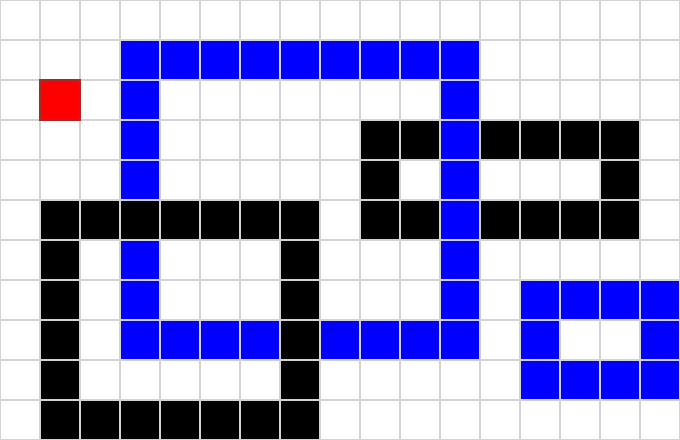
t = 0.00 s
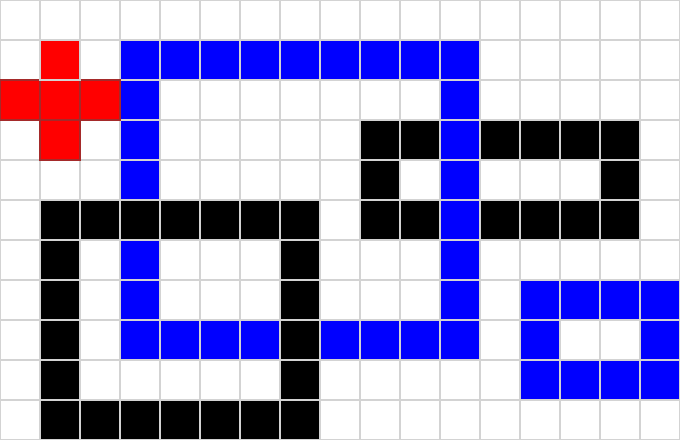
t = 2.03 s
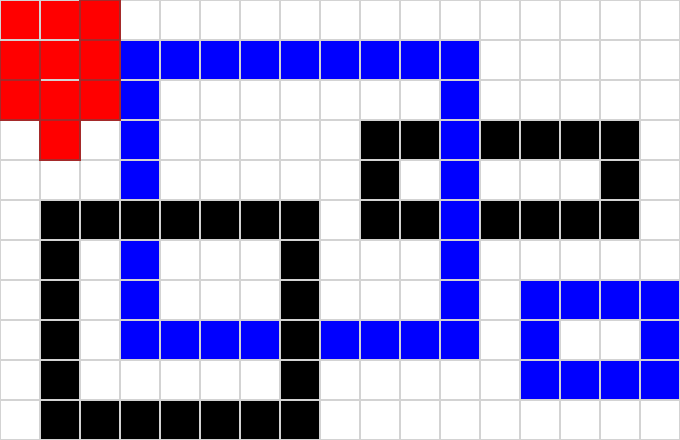
t = 3.98 s
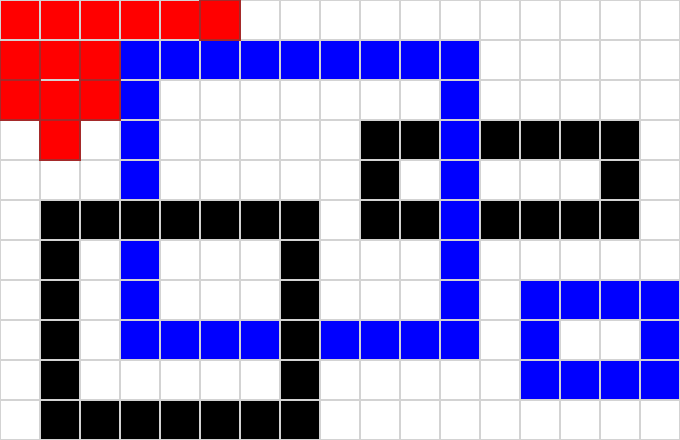
t = 5.93 s
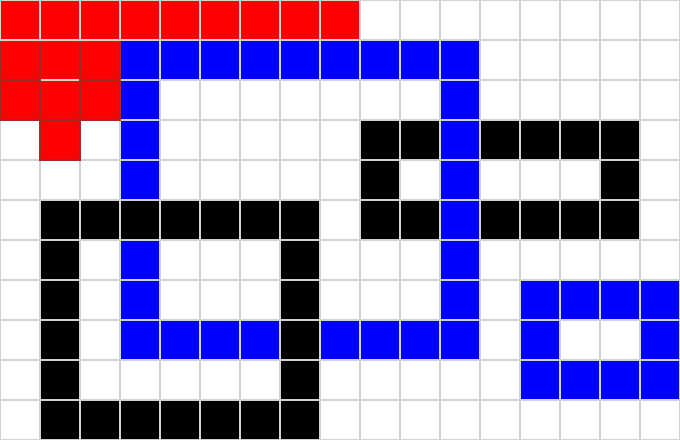
t = 8.03 s
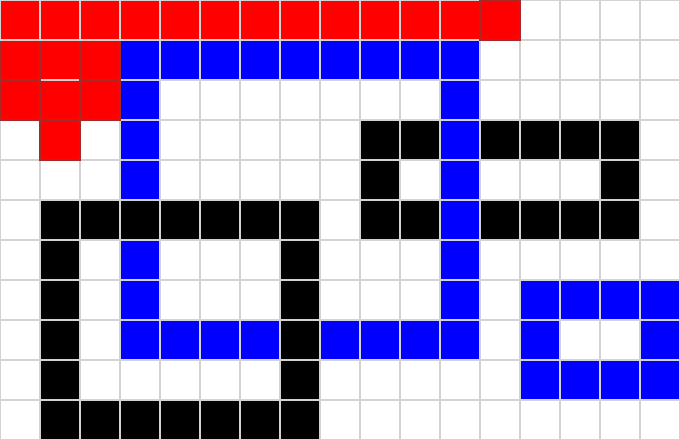
t = 10.00 s

The animated SVG that drew these frames (rendered in a browser with its animation timeline set to each time). Animation: 137 SMIL elements (set=137); frames cover the first 10.00 s.

<?xml version="1.0" encoding="iso-8859-1"?>
<!DOCTYPE svg PUBLIC "-//W3C//DTD SVG 1.0//EN" "http://www.w3.org/TR/SVG/DTD/svg10.dtd">
<svg xmlns="http://www.w3.org/2000/svg" xmlns:xlink="http://www.w3.org/1999/xlink"  width="680px" height="440px">
<rect x="0" y="0" width="680" height="440" style="fill:white;stroke:lightgray;stroke-width:1;" />

<rect id="item0" x="0" y="0" width="40" height="40" style="stroke:lightgray;stroke-width:2;fill:white" />
<rect id="item1" x="40" y="0" width="40" height="40" style="stroke:lightgray;stroke-width:2;fill:white" />
<rect id="item2" x="80" y="0" width="40" height="40" style="stroke:lightgray;stroke-width:2;fill:white" />
<rect id="item3" x="120" y="0" width="40" height="40" style="stroke:lightgray;stroke-width:2;fill:white" />
<rect id="item4" x="160" y="0" width="40" height="40" style="stroke:lightgray;stroke-width:2;fill:white" />
<rect id="item5" x="200" y="0" width="40" height="40" style="stroke:lightgray;stroke-width:2;fill:white" />
<rect id="item6" x="240" y="0" width="40" height="40" style="stroke:lightgray;stroke-width:2;fill:white" />
<rect id="item7" x="280" y="0" width="40" height="40" style="stroke:lightgray;stroke-width:2;fill:white" />
<rect id="item8" x="320" y="0" width="40" height="40" style="stroke:lightgray;stroke-width:2;fill:white" />
<rect id="item9" x="360" y="0" width="40" height="40" style="stroke:lightgray;stroke-width:2;fill:white" />
<rect id="item10" x="400" y="0" width="40" height="40" style="stroke:lightgray;stroke-width:2;fill:white" />
<rect id="item11" x="440" y="0" width="40" height="40" style="stroke:lightgray;stroke-width:2;fill:white" />
<rect id="item12" x="480" y="0" width="40" height="40" style="stroke:lightgray;stroke-width:2;fill:white" />
<rect id="item13" x="520" y="0" width="40" height="40" style="stroke:lightgray;stroke-width:2;fill:white" />
<rect id="item14" x="560" y="0" width="40" height="40" style="stroke:lightgray;stroke-width:2;fill:white" />
<rect id="item15" x="600" y="0" width="40" height="40" style="stroke:lightgray;stroke-width:2;fill:white" />
<rect id="item16" x="640" y="0" width="40" height="40" style="stroke:lightgray;stroke-width:2;fill:white" />
<rect id="item17" x="0" y="40" width="40" height="40" style="stroke:lightgray;stroke-width:2;fill:white" />
<rect id="item18" x="40" y="40" width="40" height="40" style="stroke:lightgray;stroke-width:2;fill:white" />
<rect id="item19" x="80" y="40" width="40" height="40" style="stroke:lightgray;stroke-width:2;fill:white" />
<rect id="item20" x="120" y="40" width="40" height="40" style="stroke:lightgray;stroke-width:2;fill:blue" />
<rect id="item21" x="160" y="40" width="40" height="40" style="stroke:lightgray;stroke-width:2;fill:blue" />
<rect id="item22" x="200" y="40" width="40" height="40" style="stroke:lightgray;stroke-width:2;fill:blue" />
<rect id="item23" x="240" y="40" width="40" height="40" style="stroke:lightgray;stroke-width:2;fill:blue" />
<rect id="item24" x="280" y="40" width="40" height="40" style="stroke:lightgray;stroke-width:2;fill:blue" />
<rect id="item25" x="320" y="40" width="40" height="40" style="stroke:lightgray;stroke-width:2;fill:blue" />
<rect id="item26" x="360" y="40" width="40" height="40" style="stroke:lightgray;stroke-width:2;fill:blue" />
<rect id="item27" x="400" y="40" width="40" height="40" style="stroke:lightgray;stroke-width:2;fill:blue" />
<rect id="item28" x="440" y="40" width="40" height="40" style="stroke:lightgray;stroke-width:2;fill:blue" />
<rect id="item29" x="480" y="40" width="40" height="40" style="stroke:lightgray;stroke-width:2;fill:white" />
<rect id="item30" x="520" y="40" width="40" height="40" style="stroke:lightgray;stroke-width:2;fill:white" />
<rect id="item31" x="560" y="40" width="40" height="40" style="stroke:lightgray;stroke-width:2;fill:white" />
<rect id="item32" x="600" y="40" width="40" height="40" style="stroke:lightgray;stroke-width:2;fill:white" />
<rect id="item33" x="640" y="40" width="40" height="40" style="stroke:lightgray;stroke-width:2;fill:white" />
<rect id="item34" x="0" y="80" width="40" height="40" style="stroke:lightgray;stroke-width:2;fill:white" />
<rect id="item35" x="40" y="80" width="40" height="40" style="stroke:lightgray;stroke-width:2;fill:white" />
<rect id="item36" x="80" y="80" width="40" height="40" style="stroke:lightgray;stroke-width:2;fill:white" />
<rect id="item37" x="120" y="80" width="40" height="40" style="stroke:lightgray;stroke-width:2;fill:blue" />
<rect id="item38" x="160" y="80" width="40" height="40" style="stroke:lightgray;stroke-width:2;fill:white" />
<rect id="item39" x="200" y="80" width="40" height="40" style="stroke:lightgray;stroke-width:2;fill:white" />
<rect id="item40" x="240" y="80" width="40" height="40" style="stroke:lightgray;stroke-width:2;fill:white" />
<rect id="item41" x="280" y="80" width="40" height="40" style="stroke:lightgray;stroke-width:2;fill:white" />
<rect id="item42" x="320" y="80" width="40" height="40" style="stroke:lightgray;stroke-width:2;fill:white" />
<rect id="item43" x="360" y="80" width="40" height="40" style="stroke:lightgray;stroke-width:2;fill:white" />
<rect id="item44" x="400" y="80" width="40" height="40" style="stroke:lightgray;stroke-width:2;fill:white" />
<rect id="item45" x="440" y="80" width="40" height="40" style="stroke:lightgray;stroke-width:2;fill:blue" />
<rect id="item46" x="480" y="80" width="40" height="40" style="stroke:lightgray;stroke-width:2;fill:white" />
<rect id="item47" x="520" y="80" width="40" height="40" style="stroke:lightgray;stroke-width:2;fill:white" />
<rect id="item48" x="560" y="80" width="40" height="40" style="stroke:lightgray;stroke-width:2;fill:white" />
<rect id="item49" x="600" y="80" width="40" height="40" style="stroke:lightgray;stroke-width:2;fill:white" />
<rect id="item50" x="640" y="80" width="40" height="40" style="stroke:lightgray;stroke-width:2;fill:white" />
<rect id="item51" x="0" y="120" width="40" height="40" style="stroke:lightgray;stroke-width:2;fill:white" />
<rect id="item52" x="40" y="120" width="40" height="40" style="stroke:lightgray;stroke-width:2;fill:white" />
<rect id="item53" x="80" y="120" width="40" height="40" style="stroke:lightgray;stroke-width:2;fill:white" />
<rect id="item54" x="120" y="120" width="40" height="40" style="stroke:lightgray;stroke-width:2;fill:blue" />
<rect id="item55" x="160" y="120" width="40" height="40" style="stroke:lightgray;stroke-width:2;fill:white" />
<rect id="item56" x="200" y="120" width="40" height="40" style="stroke:lightgray;stroke-width:2;fill:white" />
<rect id="item57" x="240" y="120" width="40" height="40" style="stroke:lightgray;stroke-width:2;fill:white" />
<rect id="item58" x="280" y="120" width="40" height="40" style="stroke:lightgray;stroke-width:2;fill:white" />
<rect id="item59" x="320" y="120" width="40" height="40" style="stroke:lightgray;stroke-width:2;fill:white" />
<rect id="item60" x="360" y="120" width="40" height="40" style="stroke:lightgray;stroke-width:2;fill:black" />
<rect id="item61" x="400" y="120" width="40" height="40" style="stroke:lightgray;stroke-width:2;fill:black" />
<rect id="item62" x="440" y="120" width="40" height="40" style="stroke:lightgray;stroke-width:2;fill:blue" />
<rect id="item63" x="480" y="120" width="40" height="40" style="stroke:lightgray;stroke-width:2;fill:black" />
<rect id="item64" x="520" y="120" width="40" height="40" style="stroke:lightgray;stroke-width:2;fill:black" />
<rect id="item65" x="560" y="120" width="40" height="40" style="stroke:lightgray;stroke-width:2;fill:black" />
<rect id="item66" x="600" y="120" width="40" height="40" style="stroke:lightgray;stroke-width:2;fill:black" />
<rect id="item67" x="640" y="120" width="40" height="40" style="stroke:lightgray;stroke-width:2;fill:white" />
<rect id="item68" x="0" y="160" width="40" height="40" style="stroke:lightgray;stroke-width:2;fill:white" />
<rect id="item69" x="40" y="160" width="40" height="40" style="stroke:lightgray;stroke-width:2;fill:white" />
<rect id="item70" x="80" y="160" width="40" height="40" style="stroke:lightgray;stroke-width:2;fill:white" />
<rect id="item71" x="120" y="160" width="40" height="40" style="stroke:lightgray;stroke-width:2;fill:blue" />
<rect id="item72" x="160" y="160" width="40" height="40" style="stroke:lightgray;stroke-width:2;fill:white" />
<rect id="item73" x="200" y="160" width="40" height="40" style="stroke:lightgray;stroke-width:2;fill:white" />
<rect id="item74" x="240" y="160" width="40" height="40" style="stroke:lightgray;stroke-width:2;fill:white" />
<rect id="item75" x="280" y="160" width="40" height="40" style="stroke:lightgray;stroke-width:2;fill:white" />
<rect id="item76" x="320" y="160" width="40" height="40" style="stroke:lightgray;stroke-width:2;fill:white" />
<rect id="item77" x="360" y="160" width="40" height="40" style="stroke:lightgray;stroke-width:2;fill:black" />
<rect id="item78" x="400" y="160" width="40" height="40" style="stroke:lightgray;stroke-width:2;fill:white" />
<rect id="item79" x="440" y="160" width="40" height="40" style="stroke:lightgray;stroke-width:2;fill:blue" />
<rect id="item80" x="480" y="160" width="40" height="40" style="stroke:lightgray;stroke-width:2;fill:white" />
<rect id="item81" x="520" y="160" width="40" height="40" style="stroke:lightgray;stroke-width:2;fill:white" />
<rect id="item82" x="560" y="160" width="40" height="40" style="stroke:lightgray;stroke-width:2;fill:white" />
<rect id="item83" x="600" y="160" width="40" height="40" style="stroke:lightgray;stroke-width:2;fill:black" />
<rect id="item84" x="640" y="160" width="40" height="40" style="stroke:lightgray;stroke-width:2;fill:white" />
<rect id="item85" x="0" y="200" width="40" height="40" style="stroke:lightgray;stroke-width:2;fill:white" />
<rect id="item86" x="40" y="200" width="40" height="40" style="stroke:lightgray;stroke-width:2;fill:black" />
<rect id="item87" x="80" y="200" width="40" height="40" style="stroke:lightgray;stroke-width:2;fill:black" />
<rect id="item88" x="120" y="200" width="40" height="40" style="stroke:lightgray;stroke-width:2;fill:black" />
<rect id="item89" x="160" y="200" width="40" height="40" style="stroke:lightgray;stroke-width:2;fill:black" />
<rect id="item90" x="200" y="200" width="40" height="40" style="stroke:lightgray;stroke-width:2;fill:black" />
<rect id="item91" x="240" y="200" width="40" height="40" style="stroke:lightgray;stroke-width:2;fill:black" />
<rect id="item92" x="280" y="200" width="40" height="40" style="stroke:lightgray;stroke-width:2;fill:black" />
<rect id="item93" x="320" y="200" width="40" height="40" style="stroke:lightgray;stroke-width:2;fill:white" />
<rect id="item94" x="360" y="200" width="40" height="40" style="stroke:lightgray;stroke-width:2;fill:black" />
<rect id="item95" x="400" y="200" width="40" height="40" style="stroke:lightgray;stroke-width:2;fill:black" />
<rect id="item96" x="440" y="200" width="40" height="40" style="stroke:lightgray;stroke-width:2;fill:blue" />
<rect id="item97" x="480" y="200" width="40" height="40" style="stroke:lightgray;stroke-width:2;fill:black" />
<rect id="item98" x="520" y="200" width="40" height="40" style="stroke:lightgray;stroke-width:2;fill:black" />
<rect id="item99" x="560" y="200" width="40" height="40" style="stroke:lightgray;stroke-width:2;fill:black" />
<rect id="item100" x="600" y="200" width="40" height="40" style="stroke:lightgray;stroke-width:2;fill:black" />
<rect id="item101" x="640" y="200" width="40" height="40" style="stroke:lightgray;stroke-width:2;fill:white" />
<rect id="item102" x="0" y="240" width="40" height="40" style="stroke:lightgray;stroke-width:2;fill:white" />
<rect id="item103" x="40" y="240" width="40" height="40" style="stroke:lightgray;stroke-width:2;fill:black" />
<rect id="item104" x="80" y="240" width="40" height="40" style="stroke:lightgray;stroke-width:2;fill:white" />
<rect id="item105" x="120" y="240" width="40" height="40" style="stroke:lightgray;stroke-width:2;fill:blue" />
<rect id="item106" x="160" y="240" width="40" height="40" style="stroke:lightgray;stroke-width:2;fill:white" />
<rect id="item107" x="200" y="240" width="40" height="40" style="stroke:lightgray;stroke-width:2;fill:white" />
<rect id="item108" x="240" y="240" width="40" height="40" style="stroke:lightgray;stroke-width:2;fill:white" />
<rect id="item109" x="280" y="240" width="40" height="40" style="stroke:lightgray;stroke-width:2;fill:black" />
<rect id="item110" x="320" y="240" width="40" height="40" style="stroke:lightgray;stroke-width:2;fill:white" />
<rect id="item111" x="360" y="240" width="40" height="40" style="stroke:lightgray;stroke-width:2;fill:white" />
<rect id="item112" x="400" y="240" width="40" height="40" style="stroke:lightgray;stroke-width:2;fill:white" />
<rect id="item113" x="440" y="240" width="40" height="40" style="stroke:lightgray;stroke-width:2;fill:blue" />
<rect id="item114" x="480" y="240" width="40" height="40" style="stroke:lightgray;stroke-width:2;fill:white" />
<rect id="item115" x="520" y="240" width="40" height="40" style="stroke:lightgray;stroke-width:2;fill:white" />
<rect id="item116" x="560" y="240" width="40" height="40" style="stroke:lightgray;stroke-width:2;fill:white" />
<rect id="item117" x="600" y="240" width="40" height="40" style="stroke:lightgray;stroke-width:2;fill:white" />
<rect id="item118" x="640" y="240" width="40" height="40" style="stroke:lightgray;stroke-width:2;fill:white" />
<rect id="item119" x="0" y="280" width="40" height="40" style="stroke:lightgray;stroke-width:2;fill:white" />
<rect id="item120" x="40" y="280" width="40" height="40" style="stroke:lightgray;stroke-width:2;fill:black" />
<rect id="item121" x="80" y="280" width="40" height="40" style="stroke:lightgray;stroke-width:2;fill:white" />
<rect id="item122" x="120" y="280" width="40" height="40" style="stroke:lightgray;stroke-width:2;fill:blue" />
<rect id="item123" x="160" y="280" width="40" height="40" style="stroke:lightgray;stroke-width:2;fill:white" />
<rect id="item124" x="200" y="280" width="40" height="40" style="stroke:lightgray;stroke-width:2;fill:white" />
<rect id="item125" x="240" y="280" width="40" height="40" style="stroke:lightgray;stroke-width:2;fill:white" />
<rect id="item126" x="280" y="280" width="40" height="40" style="stroke:lightgray;stroke-width:2;fill:black" />
<rect id="item127" x="320" y="280" width="40" height="40" style="stroke:lightgray;stroke-width:2;fill:white" />
<rect id="item128" x="360" y="280" width="40" height="40" style="stroke:lightgray;stroke-width:2;fill:white" />
<rect id="item129" x="400" y="280" width="40" height="40" style="stroke:lightgray;stroke-width:2;fill:white" />
<rect id="item130" x="440" y="280" width="40" height="40" style="stroke:lightgray;stroke-width:2;fill:blue" />
<rect id="item131" x="480" y="280" width="40" height="40" style="stroke:lightgray;stroke-width:2;fill:white" />
<rect id="item132" x="520" y="280" width="40" height="40" style="stroke:lightgray;stroke-width:2;fill:blue" />
<rect id="item133" x="560" y="280" width="40" height="40" style="stroke:lightgray;stroke-width:2;fill:blue" />
<rect id="item134" x="600" y="280" width="40" height="40" style="stroke:lightgray;stroke-width:2;fill:blue" />
<rect id="item135" x="640" y="280" width="40" height="40" style="stroke:lightgray;stroke-width:2;fill:blue" />
<rect id="item136" x="0" y="320" width="40" height="40" style="stroke:lightgray;stroke-width:2;fill:white" />
<rect id="item137" x="40" y="320" width="40" height="40" style="stroke:lightgray;stroke-width:2;fill:black" />
<rect id="item138" x="80" y="320" width="40" height="40" style="stroke:lightgray;stroke-width:2;fill:white" />
<rect id="item139" x="120" y="320" width="40" height="40" style="stroke:lightgray;stroke-width:2;fill:blue" />
<rect id="item140" x="160" y="320" width="40" height="40" style="stroke:lightgray;stroke-width:2;fill:blue" />
<rect id="item141" x="200" y="320" width="40" height="40" style="stroke:lightgray;stroke-width:2;fill:blue" />
<rect id="item142" x="240" y="320" width="40" height="40" style="stroke:lightgray;stroke-width:2;fill:blue" />
<rect id="item143" x="280" y="320" width="40" height="40" style="stroke:lightgray;stroke-width:2;fill:black" />
<rect id="item144" x="320" y="320" width="40" height="40" style="stroke:lightgray;stroke-width:2;fill:blue" />
<rect id="item145" x="360" y="320" width="40" height="40" style="stroke:lightgray;stroke-width:2;fill:blue" />
<rect id="item146" x="400" y="320" width="40" height="40" style="stroke:lightgray;stroke-width:2;fill:blue" />
<rect id="item147" x="440" y="320" width="40" height="40" style="stroke:lightgray;stroke-width:2;fill:blue" />
<rect id="item148" x="480" y="320" width="40" height="40" style="stroke:lightgray;stroke-width:2;fill:white" />
<rect id="item149" x="520" y="320" width="40" height="40" style="stroke:lightgray;stroke-width:2;fill:blue" />
<rect id="item150" x="560" y="320" width="40" height="40" style="stroke:lightgray;stroke-width:2;fill:white" />
<rect id="item151" x="600" y="320" width="40" height="40" style="stroke:lightgray;stroke-width:2;fill:white" />
<rect id="item152" x="640" y="320" width="40" height="40" style="stroke:lightgray;stroke-width:2;fill:blue" />
<rect id="item153" x="0" y="360" width="40" height="40" style="stroke:lightgray;stroke-width:2;fill:white" />
<rect id="item154" x="40" y="360" width="40" height="40" style="stroke:lightgray;stroke-width:2;fill:black" />
<rect id="item155" x="80" y="360" width="40" height="40" style="stroke:lightgray;stroke-width:2;fill:white" />
<rect id="item156" x="120" y="360" width="40" height="40" style="stroke:lightgray;stroke-width:2;fill:white" />
<rect id="item157" x="160" y="360" width="40" height="40" style="stroke:lightgray;stroke-width:2;fill:white" />
<rect id="item158" x="200" y="360" width="40" height="40" style="stroke:lightgray;stroke-width:2;fill:white" />
<rect id="item159" x="240" y="360" width="40" height="40" style="stroke:lightgray;stroke-width:2;fill:white" />
<rect id="item160" x="280" y="360" width="40" height="40" style="stroke:lightgray;stroke-width:2;fill:black" />
<rect id="item161" x="320" y="360" width="40" height="40" style="stroke:lightgray;stroke-width:2;fill:white" />
<rect id="item162" x="360" y="360" width="40" height="40" style="stroke:lightgray;stroke-width:2;fill:white" />
<rect id="item163" x="400" y="360" width="40" height="40" style="stroke:lightgray;stroke-width:2;fill:white" />
<rect id="item164" x="440" y="360" width="40" height="40" style="stroke:lightgray;stroke-width:2;fill:white" />
<rect id="item165" x="480" y="360" width="40" height="40" style="stroke:lightgray;stroke-width:2;fill:white" />
<rect id="item166" x="520" y="360" width="40" height="40" style="stroke:lightgray;stroke-width:2;fill:blue" />
<rect id="item167" x="560" y="360" width="40" height="40" style="stroke:lightgray;stroke-width:2;fill:blue" />
<rect id="item168" x="600" y="360" width="40" height="40" style="stroke:lightgray;stroke-width:2;fill:blue" />
<rect id="item169" x="640" y="360" width="40" height="40" style="stroke:lightgray;stroke-width:2;fill:blue" />
<rect id="item170" x="0" y="400" width="40" height="40" style="stroke:lightgray;stroke-width:2;fill:white" />
<rect id="item171" x="40" y="400" width="40" height="40" style="stroke:lightgray;stroke-width:2;fill:black" />
<rect id="item172" x="80" y="400" width="40" height="40" style="stroke:lightgray;stroke-width:2;fill:black" />
<rect id="item173" x="120" y="400" width="40" height="40" style="stroke:lightgray;stroke-width:2;fill:black" />
<rect id="item174" x="160" y="400" width="40" height="40" style="stroke:lightgray;stroke-width:2;fill:black" />
<rect id="item175" x="200" y="400" width="40" height="40" style="stroke:lightgray;stroke-width:2;fill:black" />
<rect id="item176" x="240" y="400" width="40" height="40" style="stroke:lightgray;stroke-width:2;fill:black" />
<rect id="item177" x="280" y="400" width="40" height="40" style="stroke:lightgray;stroke-width:2;fill:black" />
<rect id="item178" x="320" y="400" width="40" height="40" style="stroke:lightgray;stroke-width:2;fill:white" />
<rect id="item179" x="360" y="400" width="40" height="40" style="stroke:lightgray;stroke-width:2;fill:white" />
<rect id="item180" x="400" y="400" width="40" height="40" style="stroke:lightgray;stroke-width:2;fill:white" />
<rect id="item181" x="440" y="400" width="40" height="40" style="stroke:lightgray;stroke-width:2;fill:white" />
<rect id="item182" x="480" y="400" width="40" height="40" style="stroke:lightgray;stroke-width:2;fill:white" />
<rect id="item183" x="520" y="400" width="40" height="40" style="stroke:lightgray;stroke-width:2;fill:white" />
<rect id="item184" x="560" y="400" width="40" height="40" style="stroke:lightgray;stroke-width:2;fill:white" />
<rect id="item185" x="600" y="400" width="40" height="40" style="stroke:lightgray;stroke-width:2;fill:white" />
<rect id="item186" x="640" y="400" width="40" height="40" style="stroke:lightgray;stroke-width:2;fill:white" />
<rect id="item187" x="40" y="80" width="40" height="40" style="stroke:brown;stroke-width:2;fill:red" />
<rect id="item188" x="40" y="80" width="40" height="40" style="stroke:lightgray;stroke-width:2;fill:red" />
<rect id="item189" x="80" y="80" width="40" height="40" style="stroke:brown;stroke-width:2;fill:red" />
<rect id="item190" x="0" y="80" width="40" height="40" style="stroke:brown;stroke-width:2;fill:red" />
<rect id="item191" x="40" y="120" width="40" height="40" style="stroke:brown;stroke-width:2;fill:red" />
<rect id="item192" x="40" y="40" width="40" height="40" style="stroke:brown;stroke-width:2;fill:red" />
<rect id="item193" x="40" y="40" width="40" height="40" style="stroke:lightgray;stroke-width:2;fill:red" />
<rect id="item194" x="80" y="40" width="40" height="40" style="stroke:brown;stroke-width:2;fill:red" />
<rect id="item195" x="0" y="40" width="40" height="40" style="stroke:brown;stroke-width:2;fill:red" />
<rect id="item196" x="40" y="0" width="40" height="40" style="stroke:brown;stroke-width:2;fill:red" />
<rect id="item197" x="40" y="0" width="40" height="40" style="stroke:lightgray;stroke-width:2;fill:red" />
<rect id="item198" x="80" y="0" width="40" height="40" style="stroke:brown;stroke-width:2;fill:red" />
<rect id="item199" x="0" y="0" width="40" height="40" style="stroke:brown;stroke-width:2;fill:red" />
<rect id="item200" x="0" y="0" width="40" height="40" style="stroke:lightgray;stroke-width:2;fill:red" />
<rect id="item201" x="80" y="0" width="40" height="40" style="stroke:lightgray;stroke-width:2;fill:red" />
<rect id="item202" x="120" y="0" width="40" height="40" style="stroke:brown;stroke-width:2;fill:red" />
<rect id="item203" x="120" y="0" width="40" height="40" style="stroke:lightgray;stroke-width:2;fill:red" />
<rect id="item204" x="160" y="0" width="40" height="40" style="stroke:brown;stroke-width:2;fill:red" />
<rect id="item205" x="160" y="0" width="40" height="40" style="stroke:lightgray;stroke-width:2;fill:red" />
<rect id="item206" x="200" y="0" width="40" height="40" style="stroke:brown;stroke-width:2;fill:red" />
<rect id="item207" x="200" y="0" width="40" height="40" style="stroke:lightgray;stroke-width:2;fill:red" />
<rect id="item208" x="240" y="0" width="40" height="40" style="stroke:brown;stroke-width:2;fill:red" />
<rect id="item209" x="240" y="0" width="40" height="40" style="stroke:lightgray;stroke-width:2;fill:red" />
<rect id="item210" x="280" y="0" width="40" height="40" style="stroke:brown;stroke-width:2;fill:red" />
<rect id="item211" x="280" y="0" width="40" height="40" style="stroke:lightgray;stroke-width:2;fill:red" />
<rect id="item212" x="320" y="0" width="40" height="40" style="stroke:brown;stroke-width:2;fill:red" />
<rect id="item213" x="320" y="0" width="40" height="40" style="stroke:lightgray;stroke-width:2;fill:red" />
<rect id="item214" x="360" y="0" width="40" height="40" style="stroke:brown;stroke-width:2;fill:red" />
<rect id="item215" x="360" y="0" width="40" height="40" style="stroke:lightgray;stroke-width:2;fill:red" />
<rect id="item216" x="400" y="0" width="40" height="40" style="stroke:brown;stroke-width:2;fill:red" />
<rect id="item217" x="400" y="0" width="40" height="40" style="stroke:lightgray;stroke-width:2;fill:red" />
<rect id="item218" x="440" y="0" width="40" height="40" style="stroke:brown;stroke-width:2;fill:red" />
<rect id="item219" x="440" y="0" width="40" height="40" style="stroke:lightgray;stroke-width:2;fill:red" />
<rect id="item220" x="480" y="0" width="40" height="40" style="stroke:brown;stroke-width:2;fill:red" />
<rect id="item221" x="480" y="0" width="40" height="40" style="stroke:lightgray;stroke-width:2;fill:red" />
<rect id="item222" x="520" y="0" width="40" height="40" style="stroke:brown;stroke-width:2;fill:red" />
<rect id="item223" x="480" y="40" width="40" height="40" style="stroke:brown;stroke-width:2;fill:red" />
<rect id="item224" x="480" y="40" width="40" height="40" style="stroke:lightgray;stroke-width:2;fill:red" />
<rect id="item225" x="520" y="40" width="40" height="40" style="stroke:brown;stroke-width:2;fill:red" />
<rect id="item226" x="480" y="80" width="40" height="40" style="stroke:brown;stroke-width:2;fill:red" />
<rect id="item227" x="480" y="80" width="40" height="40" style="stroke:lightgray;stroke-width:2;fill:red" />
<rect id="item228" x="520" y="80" width="40" height="40" style="stroke:brown;stroke-width:2;fill:red" />
<rect id="item229" x="520" y="80" width="40" height="40" style="stroke:lightgray;stroke-width:2;fill:red" />
<rect id="item230" x="560" y="80" width="40" height="40" style="stroke:brown;stroke-width:2;fill:red" />
<rect id="item231" x="560" y="80" width="40" height="40" style="stroke:lightgray;stroke-width:2;fill:red" />
<rect id="item232" x="600" y="80" width="40" height="40" style="stroke:brown;stroke-width:2;fill:red" />
<rect id="item233" x="560" y="40" width="40" height="40" style="stroke:brown;stroke-width:2;fill:red" />
<rect id="item234" x="560" y="40" width="40" height="40" style="stroke:lightgray;stroke-width:2;fill:red" />
<rect id="item235" x="600" y="40" width="40" height="40" style="stroke:brown;stroke-width:2;fill:red" />
<rect id="item236" x="560" y="0" width="40" height="40" style="stroke:brown;stroke-width:2;fill:red" />
<rect id="item237" x="560" y="0" width="40" height="40" style="stroke:lightgray;stroke-width:2;fill:red" />
<rect id="item238" x="600" y="0" width="40" height="40" style="stroke:brown;stroke-width:2;fill:red" />
<rect id="item239" x="600" y="0" width="40" height="40" style="stroke:lightgray;stroke-width:2;fill:red" />
<rect id="item240" x="640" y="0" width="40" height="40" style="stroke:brown;stroke-width:2;fill:red" />
<rect id="item241" x="640" y="0" width="40" height="40" style="stroke:lightgray;stroke-width:2;fill:red" />
<rect id="item242" x="640" y="40" width="40" height="40" style="stroke:brown;stroke-width:2;fill:red" />
<rect id="item243" x="640" y="40" width="40" height="40" style="stroke:lightgray;stroke-width:2;fill:red" />
<rect id="item244" x="640" y="80" width="40" height="40" style="stroke:brown;stroke-width:2;fill:red" />
<rect id="item245" x="640" y="80" width="40" height="40" style="stroke:lightgray;stroke-width:2;fill:red" />
<rect id="item246" x="640" y="120" width="40" height="40" style="stroke:brown;stroke-width:2;fill:red" />
<rect id="item247" x="640" y="120" width="40" height="40" style="stroke:lightgray;stroke-width:2;fill:red" />
<rect id="item248" x="640" y="160" width="40" height="40" style="stroke:brown;stroke-width:2;fill:red" />
<rect id="item249" x="640" y="160" width="40" height="40" style="stroke:lightgray;stroke-width:2;fill:red" />
<rect id="item250" x="640" y="200" width="40" height="40" style="stroke:brown;stroke-width:2;fill:red" />
<rect id="item251" x="640" y="200" width="40" height="40" style="stroke:lightgray;stroke-width:2;fill:red" />
<rect id="item252" x="640" y="240" width="40" height="40" style="stroke:brown;stroke-width:2;fill:red" />
<rect id="item253" x="640" y="240" width="40" height="40" style="stroke:lightgray;stroke-width:2;fill:red" />
<rect id="item254" x="600" y="240" width="40" height="40" style="stroke:brown;stroke-width:2;fill:red" />
<rect id="item255" x="600" y="240" width="40" height="40" style="stroke:lightgray;stroke-width:2;fill:red" />
<rect id="item256" x="560" y="240" width="40" height="40" style="stroke:brown;stroke-width:2;fill:red" />
<rect id="item257" x="560" y="240" width="40" height="40" style="stroke:lightgray;stroke-width:2;fill:red" />
<rect id="item258" x="520" y="240" width="40" height="40" style="stroke:brown;stroke-width:2;fill:red" />
<rect id="item259" x="520" y="240" width="40" height="40" style="stroke:lightgray;stroke-width:2;fill:red" />
<rect id="item260" x="480" y="240" width="40" height="40" style="stroke:brown;stroke-width:2;fill:red" />
<rect id="item261" x="480" y="240" width="40" height="40" style="stroke:lightgray;stroke-width:2;fill:red" />
<rect id="item262" x="480" y="280" width="40" height="40" style="stroke:brown;stroke-width:2;fill:red" />
<rect id="item263" x="480" y="280" width="40" height="40" style="stroke:lightgray;stroke-width:2;fill:red" />
<rect id="item264" x="480" y="320" width="40" height="40" style="stroke:brown;stroke-width:2;fill:red" />
<rect id="item265" x="480" y="320" width="40" height="40" style="stroke:lightgray;stroke-width:2;fill:red" />
<rect id="item266" x="480" y="360" width="40" height="40" style="stroke:brown;stroke-width:2;fill:red" />
<rect id="item267" x="480" y="360" width="40" height="40" style="stroke:lightgray;stroke-width:2;fill:red" />
<rect id="item268" x="440" y="360" width="40" height="40" style="stroke:brown;stroke-width:2;fill:red" />
<rect id="item269" x="480" y="400" width="40" height="40" style="stroke:brown;stroke-width:2;fill:red" />
<rect id="item270" x="480" y="400" width="40" height="40" style="stroke:lightgray;stroke-width:2;fill:red" />
<rect id="item271" x="520" y="400" width="40" height="40" style="stroke:brown;stroke-width:2;fill:red" />
<rect id="item272" x="440" y="400" width="40" height="40" style="stroke:brown;stroke-width:2;fill:red" />
<rect id="item273" x="440" y="400" width="40" height="40" style="stroke:lightgray;stroke-width:2;fill:red" />
<rect id="item274" x="400" y="400" width="40" height="40" style="stroke:brown;stroke-width:2;fill:red" />
<rect id="item275" x="400" y="400" width="40" height="40" style="stroke:lightgray;stroke-width:2;fill:red" />
<rect id="item276" x="360" y="400" width="40" height="40" style="stroke:brown;stroke-width:2;fill:red" />
<rect id="item277" x="400" y="360" width="40" height="40" style="stroke:brown;stroke-width:2;fill:red" />
<rect id="item278" x="400" y="360" width="40" height="40" style="stroke:lightgray;stroke-width:2;fill:red" />
<rect id="item279" x="360" y="360" width="40" height="40" style="stroke:brown;stroke-width:2;fill:red" />
<rect id="item280" x="360" y="360" width="40" height="40" style="stroke:lightgray;stroke-width:2;fill:red" />
<rect id="item281" x="320" y="360" width="40" height="40" style="stroke:brown;stroke-width:2;fill:red" />
<rect id="item282" x="320" y="360" width="40" height="40" style="stroke:lightgray;stroke-width:2;fill:red" />
<rect id="item283" x="320" y="400" width="40" height="40" style="stroke:brown;stroke-width:2;fill:red" />
<rect id="item284" x="320" y="400" width="40" height="40" style="stroke:lightgray;stroke-width:2;fill:red" />
<rect id="item285" x="360" y="400" width="40" height="40" style="stroke:lightgray;stroke-width:2;fill:red" />
<rect id="item286" x="520" y="400" width="40" height="40" style="stroke:lightgray;stroke-width:2;fill:red" />
<rect id="item287" x="560" y="400" width="40" height="40" style="stroke:brown;stroke-width:2;fill:red" />
<rect id="item288" x="560" y="400" width="40" height="40" style="stroke:lightgray;stroke-width:2;fill:red" />
<rect id="item289" x="600" y="400" width="40" height="40" style="stroke:brown;stroke-width:2;fill:red" />
<rect id="item290" x="600" y="400" width="40" height="40" style="stroke:lightgray;stroke-width:2;fill:red" />
<rect id="item291" x="640" y="400" width="40" height="40" style="stroke:brown;stroke-width:2;fill:red" />
<rect id="item292" x="640" y="400" width="40" height="40" style="stroke:lightgray;stroke-width:2;fill:red" />
<rect id="item293" x="440" y="360" width="40" height="40" style="stroke:lightgray;stroke-width:2;fill:red" />
<rect id="item294" x="600" y="40" width="40" height="40" style="stroke:lightgray;stroke-width:2;fill:red" />
<rect id="item295" x="600" y="80" width="40" height="40" style="stroke:lightgray;stroke-width:2;fill:red" />
<rect id="item296" x="520" y="40" width="40" height="40" style="stroke:lightgray;stroke-width:2;fill:red" />
<rect id="item297" x="520" y="0" width="40" height="40" style="stroke:lightgray;stroke-width:2;fill:red" />
<rect id="item298" x="0" y="40" width="40" height="40" style="stroke:lightgray;stroke-width:2;fill:red" />
<rect id="item299" x="80" y="40" width="40" height="40" style="stroke:lightgray;stroke-width:2;fill:red" />
<rect id="item300" x="40" y="120" width="40" height="40" style="stroke:lightgray;stroke-width:2;fill:red" />
<rect id="item301" x="80" y="120" width="40" height="40" style="stroke:brown;stroke-width:2;fill:red" />
<rect id="item302" x="0" y="120" width="40" height="40" style="stroke:brown;stroke-width:2;fill:red" />
<rect id="item303" x="40" y="160" width="40" height="40" style="stroke:brown;stroke-width:2;fill:red" />
<rect id="item304" x="40" y="160" width="40" height="40" style="stroke:lightgray;stroke-width:2;fill:red" />
<rect id="item305" x="80" y="160" width="40" height="40" style="stroke:brown;stroke-width:2;fill:red" />
<rect id="item306" x="0" y="160" width="40" height="40" style="stroke:brown;stroke-width:2;fill:red" />
<rect id="item307" x="0" y="160" width="40" height="40" style="stroke:lightgray;stroke-width:2;fill:red" />
<rect id="item308" x="0" y="200" width="40" height="40" style="stroke:brown;stroke-width:2;fill:red" />
<rect id="item309" x="0" y="200" width="40" height="40" style="stroke:lightgray;stroke-width:2;fill:red" />
<rect id="item310" x="0" y="240" width="40" height="40" style="stroke:brown;stroke-width:2;fill:red" />
<rect id="item311" x="0" y="240" width="40" height="40" style="stroke:lightgray;stroke-width:2;fill:red" />
<rect id="item312" x="0" y="280" width="40" height="40" style="stroke:brown;stroke-width:2;fill:red" />
<rect id="item313" x="0" y="280" width="40" height="40" style="stroke:lightgray;stroke-width:2;fill:red" />
<rect id="item314" x="0" y="320" width="40" height="40" style="stroke:brown;stroke-width:2;fill:red" />
<rect id="item315" x="0" y="320" width="40" height="40" style="stroke:lightgray;stroke-width:2;fill:red" />
<rect id="item316" x="0" y="360" width="40" height="40" style="stroke:brown;stroke-width:2;fill:red" />
<rect id="item317" x="0" y="360" width="40" height="40" style="stroke:lightgray;stroke-width:2;fill:red" />
<rect id="item318" x="0" y="400" width="40" height="40" style="stroke:brown;stroke-width:2;fill:red" />
<rect id="item319" x="0" y="400" width="40" height="40" style="stroke:lightgray;stroke-width:2;fill:red" />
<rect id="item320" x="80" y="160" width="40" height="40" style="stroke:lightgray;stroke-width:2;fill:red" />
<rect id="item321" x="0" y="120" width="40" height="40" style="stroke:lightgray;stroke-width:2;fill:red" />
<rect id="item322" x="80" y="120" width="40" height="40" style="stroke:lightgray;stroke-width:2;fill:red" />
<rect id="item323" x="0" y="80" width="40" height="40" style="stroke:lightgray;stroke-width:2;fill:red" />
<rect id="item324" x="80" y="80" width="40" height="40" style="stroke:lightgray;stroke-width:2;fill:red" />
<set xlink:href="#item188" attributeName="visibility" to="hidden" begin="0s" dur="0.3s" />
<set xlink:href="#item189" attributeName="visibility" to="hidden" begin="0s" dur="0.6s" />
<set xlink:href="#item190" attributeName="visibility" to="hidden" begin="0s" dur="0.9s" />
<set xlink:href="#item191" attributeName="visibility" to="hidden" begin="0s" dur="1.2s" />
<set xlink:href="#item192" attributeName="visibility" to="hidden" begin="0s" dur="1.5s" />
<set xlink:href="#item193" attributeName="visibility" to="hidden" begin="0s" dur="1.8s" />
<set xlink:href="#item194" attributeName="visibility" to="hidden" begin="0s" dur="2.1s" />
<set xlink:href="#item195" attributeName="visibility" to="hidden" begin="0s" dur="2.4s" />
<set xlink:href="#item196" attributeName="visibility" to="hidden" begin="0s" dur="2.7s" />
<set xlink:href="#item197" attributeName="visibility" to="hidden" begin="0s" dur="3s" />
<set xlink:href="#item198" attributeName="visibility" to="hidden" begin="0s" dur="3.3s" />
<set xlink:href="#item199" attributeName="visibility" to="hidden" begin="0s" dur="3.6s" />
<set xlink:href="#item200" attributeName="visibility" to="hidden" begin="0s" dur="3.9s" />
<set xlink:href="#item201" attributeName="visibility" to="hidden" begin="0s" dur="4.2s" />
<set xlink:href="#item202" attributeName="visibility" to="hidden" begin="0s" dur="4.5s" />
<set xlink:href="#item203" attributeName="visibility" to="hidden" begin="0s" dur="4.8s" />
<set xlink:href="#item204" attributeName="visibility" to="hidden" begin="0s" dur="5.1s" />
<set xlink:href="#item205" attributeName="visibility" to="hidden" begin="0s" dur="5.4s" />
<set xlink:href="#item206" attributeName="visibility" to="hidden" begin="0s" dur="5.7s" />
<set xlink:href="#item207" attributeName="visibility" to="hidden" begin="0s" dur="6s" />
<set xlink:href="#item208" attributeName="visibility" to="hidden" begin="0s" dur="6.3s" />
<set xlink:href="#item209" attributeName="visibility" to="hidden" begin="0s" dur="6.6s" />
<set xlink:href="#item210" attributeName="visibility" to="hidden" begin="0s" dur="6.9s" />
<set xlink:href="#item211" attributeName="visibility" to="hidden" begin="0s" dur="7.2s" />
<set xlink:href="#item212" attributeName="visibility" to="hidden" begin="0s" dur="7.5s" />
<set xlink:href="#item213" attributeName="visibility" to="hidden" begin="0s" dur="7.8s" />
<set xlink:href="#item214" attributeName="visibility" to="hidden" begin="0s" dur="8.1s" />
<set xlink:href="#item215" attributeName="visibility" to="hidden" begin="0s" dur="8.4s" />
<set xlink:href="#item216" attributeName="visibility" to="hidden" begin="0s" dur="8.7s" />
<set xlink:href="#item217" attributeName="visibility" to="hidden" begin="0s" dur="9s" />
<set xlink:href="#item218" attributeName="visibility" to="hidden" begin="0s" dur="9.3s" />
<set xlink:href="#item219" attributeName="visibility" to="hidden" begin="0s" dur="9.6s" />
<set xlink:href="#item220" attributeName="visibility" to="hidden" begin="0s" dur="9.9s" />
<set xlink:href="#item221" attributeName="visibility" to="hidden" begin="0s" dur="10.2s" />
<set xlink:href="#item222" attributeName="visibility" to="hidden" begin="0s" dur="10.5s" />
<set xlink:href="#item223" attributeName="visibility" to="hidden" begin="0s" dur="10.8s" />
<set xlink:href="#item224" attributeName="visibility" to="hidden" begin="0s" dur="11.1s" />
<set xlink:href="#item225" attributeName="visibility" to="hidden" begin="0s" dur="11.4s" />
<set xlink:href="#item226" attributeName="visibility" to="hidden" begin="0s" dur="11.7s" />
<set xlink:href="#item227" attributeName="visibility" to="hidden" begin="0s" dur="12s" />
<set xlink:href="#item228" attributeName="visibility" to="hidden" begin="0s" dur="12.3s" />
<set xlink:href="#item229" attributeName="visibility" to="hidden" begin="0s" dur="12.6s" />
<set xlink:href="#item230" attributeName="visibility" to="hidden" begin="0s" dur="12.9s" />
<set xlink:href="#item231" attributeName="visibility" to="hidden" begin="0s" dur="13.2s" />
<set xlink:href="#item232" attributeName="visibility" to="hidden" begin="0s" dur="13.5s" />
<set xlink:href="#item233" attributeName="visibility" to="hidden" begin="0s" dur="13.8s" />
<set xlink:href="#item234" attributeName="visibility" to="hidden" begin="0s" dur="14.1s" />
<set xlink:href="#item235" attributeName="visibility" to="hidden" begin="0s" dur="14.4s" />
<set xlink:href="#item236" attributeName="visibility" to="hidden" begin="0s" dur="14.7s" />
<set xlink:href="#item237" attributeName="visibility" to="hidden" begin="0s" dur="15s" />
<set xlink:href="#item238" attributeName="visibility" to="hidden" begin="0s" dur="15.3s" />
<set xlink:href="#item239" attributeName="visibility" to="hidden" begin="0s" dur="15.6s" />
<set xlink:href="#item240" attributeName="visibility" to="hidden" begin="0s" dur="15.9s" />
<set xlink:href="#item241" attributeName="visibility" to="hidden" begin="0s" dur="16.2s" />
<set xlink:href="#item242" attributeName="visibility" to="hidden" begin="0s" dur="16.5s" />
<set xlink:href="#item243" attributeName="visibility" to="hidden" begin="0s" dur="16.8s" />
<set xlink:href="#item244" attributeName="visibility" to="hidden" begin="0s" dur="17.1s" />
<set xlink:href="#item245" attributeName="visibility" to="hidden" begin="0s" dur="17.4s" />
<set xlink:href="#item246" attributeName="visibility" to="hidden" begin="0s" dur="17.7s" />
<set xlink:href="#item247" attributeName="visibility" to="hidden" begin="0s" dur="18s" />
<set xlink:href="#item248" attributeName="visibility" to="hidden" begin="0s" dur="18.3s" />
<set xlink:href="#item249" attributeName="visibility" to="hidden" begin="0s" dur="18.6s" />
<set xlink:href="#item250" attributeName="visibility" to="hidden" begin="0s" dur="18.9s" />
<set xlink:href="#item251" attributeName="visibility" to="hidden" begin="0s" dur="19.2s" />
<set xlink:href="#item252" attributeName="visibility" to="hidden" begin="0s" dur="19.5s" />
<set xlink:href="#item253" attributeName="visibility" to="hidden" begin="0s" dur="19.8s" />
<set xlink:href="#item254" attributeName="visibility" to="hidden" begin="0s" dur="20.1s" />
<set xlink:href="#item255" attributeName="visibility" to="hidden" begin="0s" dur="20.4s" />
<set xlink:href="#item256" attributeName="visibility" to="hidden" begin="0s" dur="20.7s" />
<set xlink:href="#item257" attributeName="visibility" to="hidden" begin="0s" dur="21s" />
<set xlink:href="#item258" attributeName="visibility" to="hidden" begin="0s" dur="21.3s" />
<set xlink:href="#item259" attributeName="visibility" to="hidden" begin="0s" dur="21.6s" />
<set xlink:href="#item260" attributeName="visibility" to="hidden" begin="0s" dur="21.9s" />
<set xlink:href="#item261" attributeName="visibility" to="hidden" begin="0s" dur="22.2s" />
<set xlink:href="#item262" attributeName="visibility" to="hidden" begin="0s" dur="22.5s" />
<set xlink:href="#item263" attributeName="visibility" to="hidden" begin="0s" dur="22.8s" />
<set xlink:href="#item264" attributeName="visibility" to="hidden" begin="0s" dur="23.1s" />
<set xlink:href="#item265" attributeName="visibility" to="hidden" begin="0s" dur="23.4s" />
<set xlink:href="#item266" attributeName="visibility" to="hidden" begin="0s" dur="23.7s" />
<set xlink:href="#item267" attributeName="visibility" to="hidden" begin="0s" dur="24s" />
<set xlink:href="#item268" attributeName="visibility" to="hidden" begin="0s" dur="24.3s" />
<set xlink:href="#item269" attributeName="visibility" to="hidden" begin="0s" dur="24.6s" />
<set xlink:href="#item270" attributeName="visibility" to="hidden" begin="0s" dur="24.9s" />
<set xlink:href="#item271" attributeName="visibility" to="hidden" begin="0s" dur="25.2s" />
<set xlink:href="#item272" attributeName="visibility" to="hidden" begin="0s" dur="25.5s" />
<set xlink:href="#item273" attributeName="visibility" to="hidden" begin="0s" dur="25.8s" />
<set xlink:href="#item274" attributeName="visibility" to="hidden" begin="0s" dur="26.1s" />
<set xlink:href="#item275" attributeName="visibility" to="hidden" begin="0s" dur="26.4s" />
<set xlink:href="#item276" attributeName="visibility" to="hidden" begin="0s" dur="26.7s" />
<set xlink:href="#item277" attributeName="visibility" to="hidden" begin="0s" dur="27s" />
<set xlink:href="#item278" attributeName="visibility" to="hidden" begin="0s" dur="27.3s" />
<set xlink:href="#item279" attributeName="visibility" to="hidden" begin="0s" dur="27.6s" />
<set xlink:href="#item280" attributeName="visibility" to="hidden" begin="0s" dur="27.9s" />
<set xlink:href="#item281" attributeName="visibility" to="hidden" begin="0s" dur="28.2s" />
<set xlink:href="#item282" attributeName="visibility" to="hidden" begin="0s" dur="28.5s" />
<set xlink:href="#item283" attributeName="visibility" to="hidden" begin="0s" dur="28.8s" />
<set xlink:href="#item284" attributeName="visibility" to="hidden" begin="0s" dur="29.1s" />
<set xlink:href="#item285" attributeName="visibility" to="hidden" begin="0s" dur="29.4s" />
<set xlink:href="#item286" attributeName="visibility" to="hidden" begin="0s" dur="29.7s" />
<set xlink:href="#item287" attributeName="visibility" to="hidden" begin="0s" dur="30s" />
<set xlink:href="#item288" attributeName="visibility" to="hidden" begin="0s" dur="30.3s" />
<set xlink:href="#item289" attributeName="visibility" to="hidden" begin="0s" dur="30.6s" />
<set xlink:href="#item290" attributeName="visibility" to="hidden" begin="0s" dur="30.9s" />
<set xlink:href="#item291" attributeName="visibility" to="hidden" begin="0s" dur="31.2s" />
<set xlink:href="#item292" attributeName="visibility" to="hidden" begin="0s" dur="31.5s" />
<set xlink:href="#item293" attributeName="visibility" to="hidden" begin="0s" dur="31.8s" />
<set xlink:href="#item294" attributeName="visibility" to="hidden" begin="0s" dur="32.1s" />
<set xlink:href="#item295" attributeName="visibility" to="hidden" begin="0s" dur="32.4s" />
<set xlink:href="#item296" attributeName="visibility" to="hidden" begin="0s" dur="32.7s" />
<set xlink:href="#item297" attributeName="visibility" to="hidden" begin="0s" dur="33s" />
<set xlink:href="#item298" attributeName="visibility" to="hidden" begin="0s" dur="33.3s" />
<set xlink:href="#item299" attributeName="visibility" to="hidden" begin="0s" dur="33.6s" />
<set xlink:href="#item300" attributeName="visibility" to="hidden" begin="0s" dur="33.9s" />
<set xlink:href="#item301" attributeName="visibility" to="hidden" begin="0s" dur="34.2s" />
<set xlink:href="#item302" attributeName="visibility" to="hidden" begin="0s" dur="34.5s" />
<set xlink:href="#item303" attributeName="visibility" to="hidden" begin="0s" dur="34.8s" />
<set xlink:href="#item304" attributeName="visibility" to="hidden" begin="0s" dur="35.1s" />
<set xlink:href="#item305" attributeName="visibility" to="hidden" begin="0s" dur="35.4s" />
<set xlink:href="#item306" attributeName="visibility" to="hidden" begin="0s" dur="35.7s" />
<set xlink:href="#item307" attributeName="visibility" to="hidden" begin="0s" dur="36s" />
<set xlink:href="#item308" attributeName="visibility" to="hidden" begin="0s" dur="36.3s" />
<set xlink:href="#item309" attributeName="visibility" to="hidden" begin="0s" dur="36.6s" />
<set xlink:href="#item310" attributeName="visibility" to="hidden" begin="0s" dur="36.9s" />
<set xlink:href="#item311" attributeName="visibility" to="hidden" begin="0s" dur="37.2s" />
<set xlink:href="#item312" attributeName="visibility" to="hidden" begin="0s" dur="37.5s" />
<set xlink:href="#item313" attributeName="visibility" to="hidden" begin="0s" dur="37.8s" />
<set xlink:href="#item314" attributeName="visibility" to="hidden" begin="0s" dur="38.1s" />
<set xlink:href="#item315" attributeName="visibility" to="hidden" begin="0s" dur="38.4s" />
<set xlink:href="#item316" attributeName="visibility" to="hidden" begin="0s" dur="38.7s" />
<set xlink:href="#item317" attributeName="visibility" to="hidden" begin="0s" dur="39s" />
<set xlink:href="#item318" attributeName="visibility" to="hidden" begin="0s" dur="39.3s" />
<set xlink:href="#item319" attributeName="visibility" to="hidden" begin="0s" dur="39.6s" />
<set xlink:href="#item320" attributeName="visibility" to="hidden" begin="0s" dur="39.9s" />
<set xlink:href="#item321" attributeName="visibility" to="hidden" begin="0s" dur="40.2s" />
<set xlink:href="#item322" attributeName="visibility" to="hidden" begin="0s" dur="40.5s" />
<set xlink:href="#item323" attributeName="visibility" to="hidden" begin="0s" dur="40.8s" />
<set xlink:href="#item324" attributeName="visibility" to="hidden" begin="0s" dur="41.1s" />
</svg>
